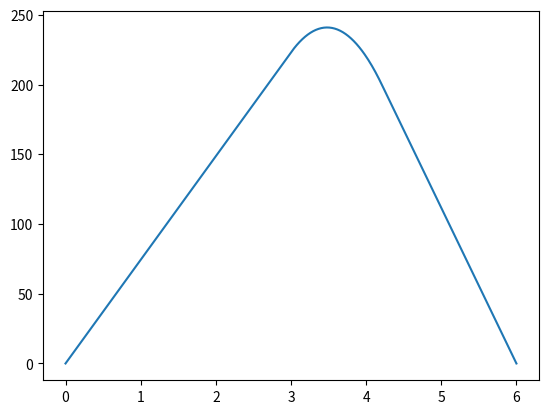

Source code (Python):
'''
https://aquaulb.github.io/book_solving_pde_mooc/solving_pde_mooc/notebooks/04_PartialDifferentialEquations/04_04_Diffusion_Implicit.html
'''
import sys
# sys.path.insert(0, '../modules')

# Euler step functions
# from steppers import euler_step
import numpy as np
from scipy.sparse import diags
# Function to compute an error in L2 norm
# from norms import l2_diff

# Function to compute d^2 / dx^2 with second-order 
# accurate centered scheme
# from matrices import d2_mat_dirichlet
# from pde_module import rhs_heat_centered, exact_solution
import matplotlib.pyplot as plt
import numpy as np

# Function for the RHS of the heat equation and
# exact solution of our example problem



def d2_mat_dirichlet(nx, dx):
    """
    Constructs the centered second-order accurate second-order derivative for
    Dirichlet boundary conditions.

    Parameters
    ----------
    nx : integer
        number of grid points
    dx : float
        grid spacing

    Returns
    -------
    d2mat : numpy.ndarray
        matrix to compute the centered second-order accurate first-order deri-
        vative with Dirichlet boundary conditions on both side of the interval
    """
    # We construct a sequence of main diagonal elements,
    diagonals = [[1.], [-2.], [1.]]
    # and a sequence of positions of the diagonal entries relative to the main
    # diagonal.
    offsets = [-1, 0, 1]

    # Call to the diags routine; note that diags return a representation of the
    # array; to explicitly obtain its ndarray realisation, the call to .toarray()
    # is needed. Note how the matrix has dimensions (nx-2)*(nx-2).
    d2mat = diags(diagonals, offsets, shape=(nx-2,nx-2)).toarray()

    # Return the final array divided by the grid spacing **2.
    return d2mat / dx**2


specific_heat_capacity=740 # J/kg/K
density=2.2*1e-3*1e-3 # kg/mm**3

thermal_conductivity=1.38*1e-3 # W/mm/K
heat_exchange=10*1e-6 #W/mm**2/K

r=62.5e-3
P=0.00063
fraction=0.05

# Physical parameters
alpha = thermal_conductivity/   specific_heat_capacity/ density              # Heat transfer coefficient
dzita=1/specific_heat_capacity/density/np.pi/r**2



lx = 6                        # Size of computational domain
ti = 0.0                       # Initial time
tf = 50                 # Final time

# Grid parameters
nx = 500                      # number of grid points
dx = lx / (nx-1)               # grid spacing
x = np.linspace(0., lx, nx)    # coordinates of grid points

# Solution parameters
T0 =     np.zeros(len(x))          # initial condition
source =np.zeros(len(x)) # 2*np.sin(np.pi*x)          # heat source term
source[nx//2:nx//2+100]=P*fraction*dzita/dx

fourier = 55              # Fourier number
dt = fourier*dx**2/alpha  # time step

nt = int((tf-ti)/dt)      # number of time steps

# d^2 / dx^2 matrix with Dirichlet boundary conditions
D2 = d2_mat_dirichlet(nx, dx)     

# I+A matrix
M = np.eye(nx-2) + alpha*dt*D2

# I-0.5*A matrix + inverse
A = np.eye(nx-2) - 0.5*alpha*dt*D2
Ainv = np.linalg.inv(A)

# I+0.5*A matrix
B = np.eye(nx-2) + 0.5*alpha*dt*D2

# (I+0.5A)^{-1} * (I-0.5*A)
C = np.dot(Ainv, B)

T = np.empty((nt+1, nx)) # Allocate storage for the solution    
T[0] = T0.copy()         # Set the initial condition


scn = np.dot(Ainv, source[1:-1]*dt)
for i in range(nt):
    T[i+1, 1:-1] = np.dot(C, T[i, 1:-1]) + scn

# Set boundary values
T[-1,0] = 0
T[-1,-1] = 0


plt.figure()
plt.plot(x,T[-1,:])
